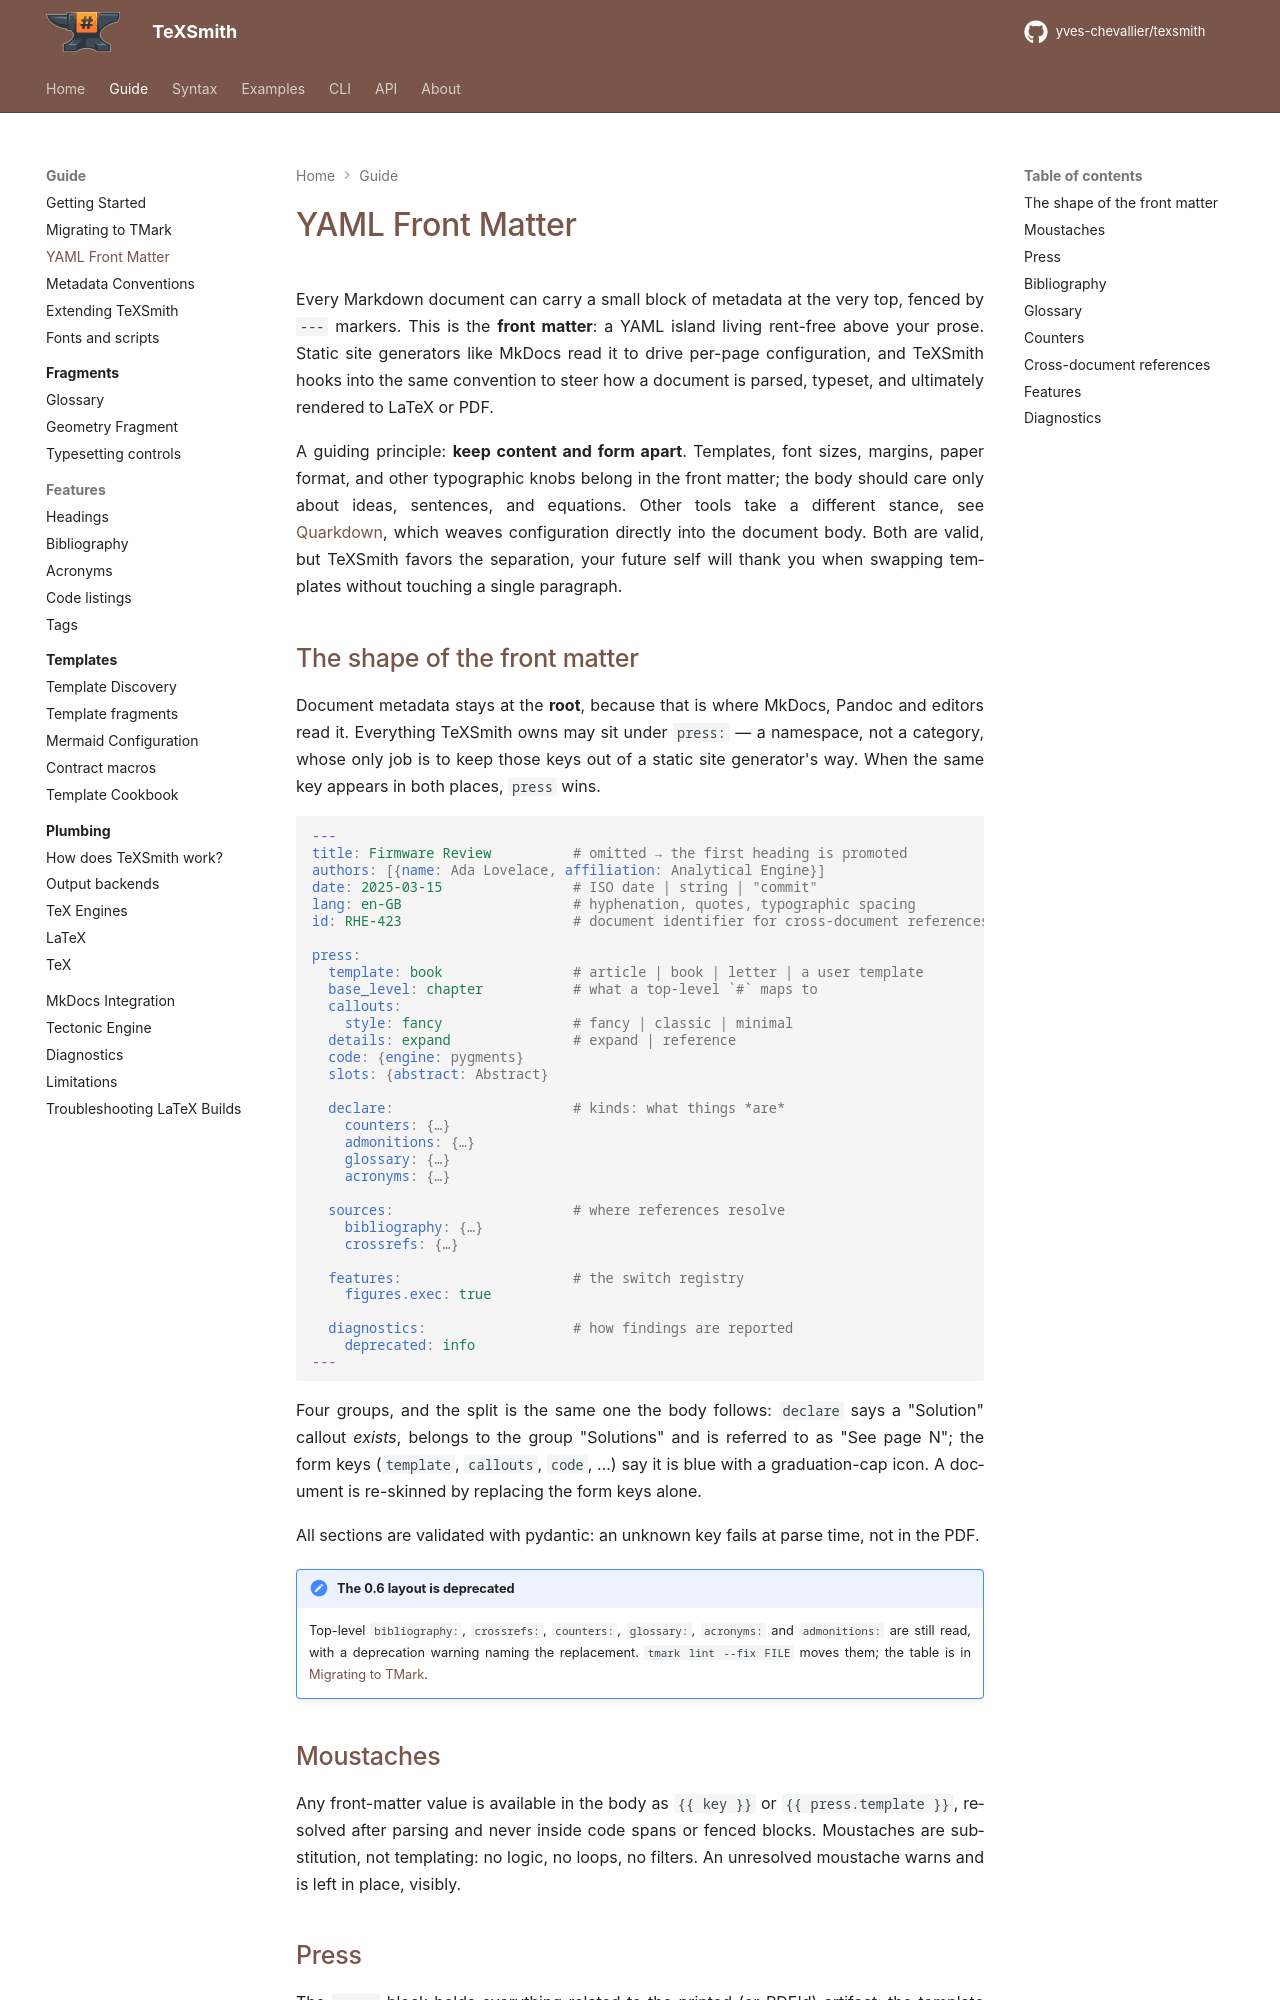

repository: yves-chevallier/texsmith · page: 0.7.0/guide/front-matter/index.html · generator: mkdocs

# YAML Front Matter

Every Markdown document can carry a small block of metadata at the very top, fenced by `---` markers. This is the **front matter**: a YAML island living rent-free above your prose. Static site generators like MkDocs read it to drive per-page configuration, and TeXSmith hooks into the same convention to steer how a document is parsed, typeset, and ultimately rendered to LaTeX or PDF.

A guiding principle: **keep content and form apart**. Templates, font sizes, margins, paper format, and other typographic knobs belong in the front matter; the body should care only about ideas, sentences, and equations. Other tools take a different stance, see [Quarkdown](https://quarkdown.com/), which weaves configuration directly into the document body. Both are valid, but TeXSmith favors the separation, your future self will thank you when swapping templates without touching a single paragraph.
